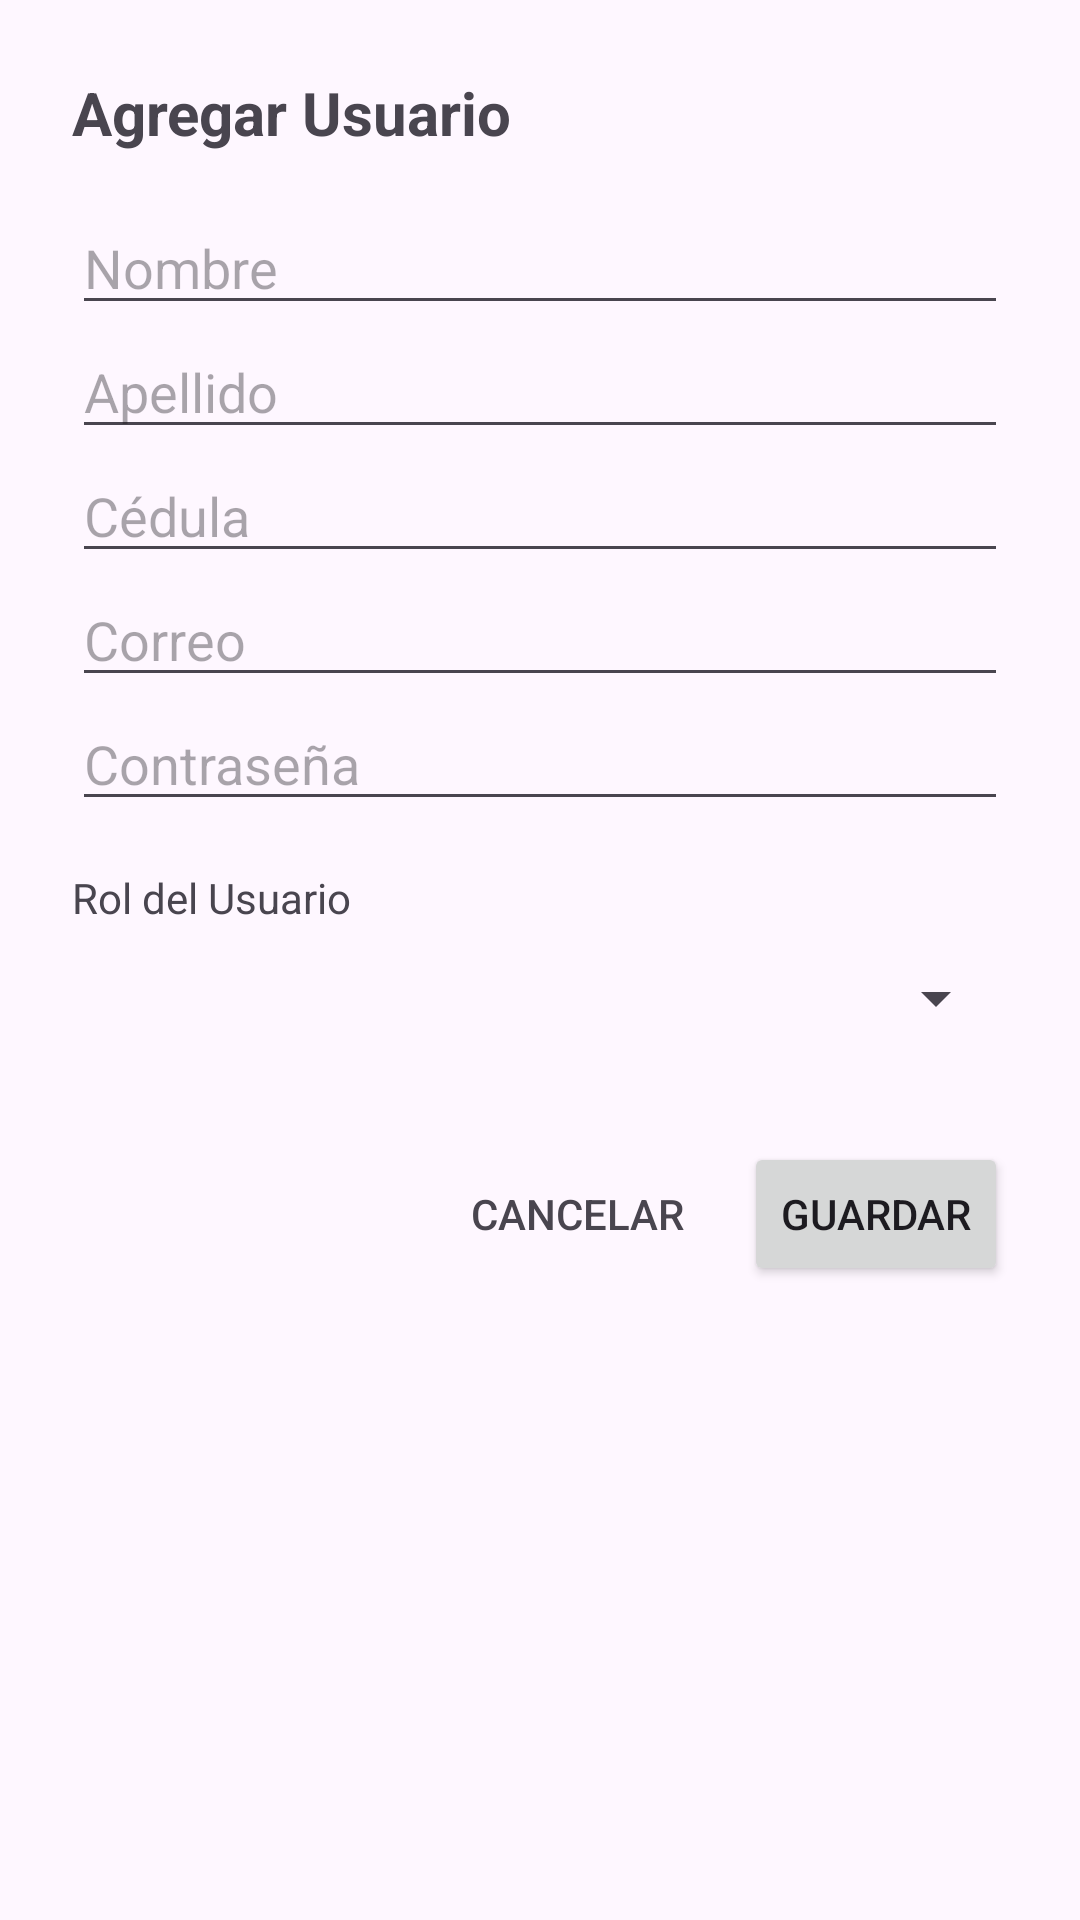

This screen was rendered from an Android layout file. Write that file and the resources it references.
<!-- AndroidManifest.xml: application theme Theme.Movilnet -->
<!-- res/layout/fragment_usuario_dialog.xml -->
<?xml version="1.0" encoding="utf-8"?>
<androidx.appcompat.widget.LinearLayoutCompat xmlns:android="http://schemas.android.com/apk/res/android"
    android:layout_width="match_parent"
    android:layout_height="wrap_content"
    android:orientation="vertical"
    android:padding="24dp">
    <TextView
        android:id="@+id/dialogTitle"
        android:layout_width="wrap_content"
        android:layout_height="wrap_content"
        android:text="Agregar Usuario"
        android:textSize="20sp"
        android:textStyle="bold"
        android:layout_marginBottom="16dp"/>

    <EditText
        android:id="@+id/editTextNombre"
        android:layout_width="match_parent"
        android:layout_height="wrap_content"
        android:hint="Nombre"
        android:inputType="textPersonName"
        android:maxLength="50" />

    <EditText
        android:id="@+id/editTextApellido"
        android:layout_width="match_parent"
        android:layout_height="wrap_content"
        android:hint="Apellido"
        android:inputType="textPersonName"
        android:maxLength="50" />

    <EditText
        android:id="@+id/editTextCedula"
        android:layout_width="match_parent"
        android:layout_height="wrap_content"
        android:hint="Cédula"
        android:inputType="number"
        android:maxLength="8" />

    <EditText
        android:id="@+id/editTextCorreo"
        android:layout_width="match_parent"
        android:layout_height="wrap_content"
        android:hint="Correo"
        android:inputType="textEmailAddress"
        android:maxLength="100" />

    <EditText
        android:id="@+id/editTextPassword"
        android:layout_width="match_parent"
        android:layout_height="wrap_content"
        android:hint="Contraseña"
        android:inputType="textPassword"
        android:maxLength="50" />

    <TextView
        android:layout_width="wrap_content"
        android:layout_height="wrap_content"
        android:text="Rol del Usuario"
        android:layout_marginTop="16dp"
        android:textColor="?android:textColorSecondary"/>

    <Spinner
        android:id="@+id/spinnerRoles"
        android:layout_width="match_parent"
        android:layout_height="wrap_content"
        android:minHeight="48dp"/>

    
    <LinearLayout
        android:layout_width="match_parent"
        android:layout_height="wrap_content"
        android:orientation="horizontal"
        android:gravity="end"
        android:layout_marginTop="24dp">

        <Button
            android:id="@+id/btn_cancelar"
            style="?android:attr/borderlessButtonStyle"
            android:layout_width="wrap_content"
            android:layout_height="wrap_content"
            android:text="Cancelar"
            android:textColor="?android:textColorSecondary"
            android:layout_marginEnd="8dp"/>

        <Button
            android:id="@+id/btn_guardar"
            android:layout_width="wrap_content"
            android:layout_height="wrap_content"
            android:text="Guardar"/>
    </LinearLayout>

</androidx.appcompat.widget.LinearLayoutCompat>
<!-- resources referenced by this layout -->
<resources>
  <style name="Theme.Movilnet" parent="Base.Theme.Movilnet" />
  <style name="Base.Theme.Movilnet" parent="Theme.Material3.DayNight.NoActionBar">
          
          
      </style>
</resources>
